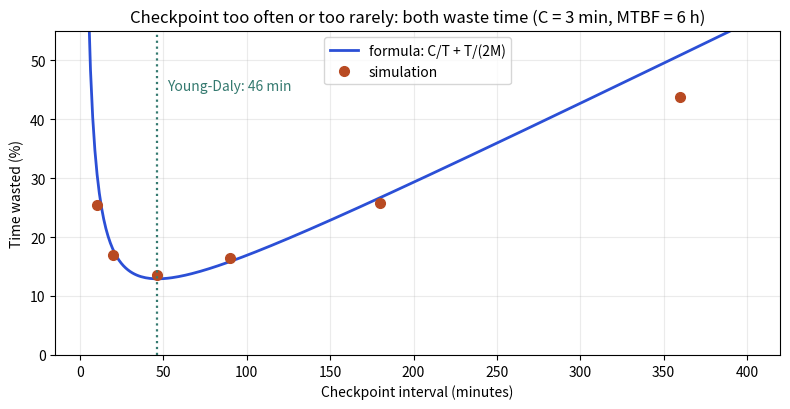

Generate this figure with matplotlib:
import matplotlib; matplotlib.use("Agg"); import matplotlib.pyplot as plt, numpy as np, math
C,M=3.0,360.0
T=np.linspace(5,400,300); w=C/T+T/(2*M)
fig,ax=plt.subplots(figsize=(8,4.2))
ax.plot(T,w*100,color="#2b4fd6",lw=2,label="formula: C/T + T/(2M)")
st=[10,20,46,90,180,360]; sim=[25.5,17.0,13.5,16.4,25.7,43.7]
ax.plot(st,sim,"o",color="#b84a22",ms=7,label="simulation")
opt=math.sqrt(2*C*M); ax.axvline(opt,color="#357a70",ls=":",lw=1.6); ax.text(opt+6,45,f"Young-Daly: {opt:.0f} min",color="#357a70",fontsize=10)
ax.set_ylim(0,55); ax.set_xlabel("Checkpoint interval (minutes)"); ax.set_ylabel("Time wasted (%)")
ax.set_title("Checkpoint too often or too rarely: both waste time (C = 3 min, MTBF = 6 h)"); ax.legend(loc="upper center"); ax.grid(alpha=.25)
fig.tight_layout(); fig.savefig("ch06_young_daly.png",dpi=110)
